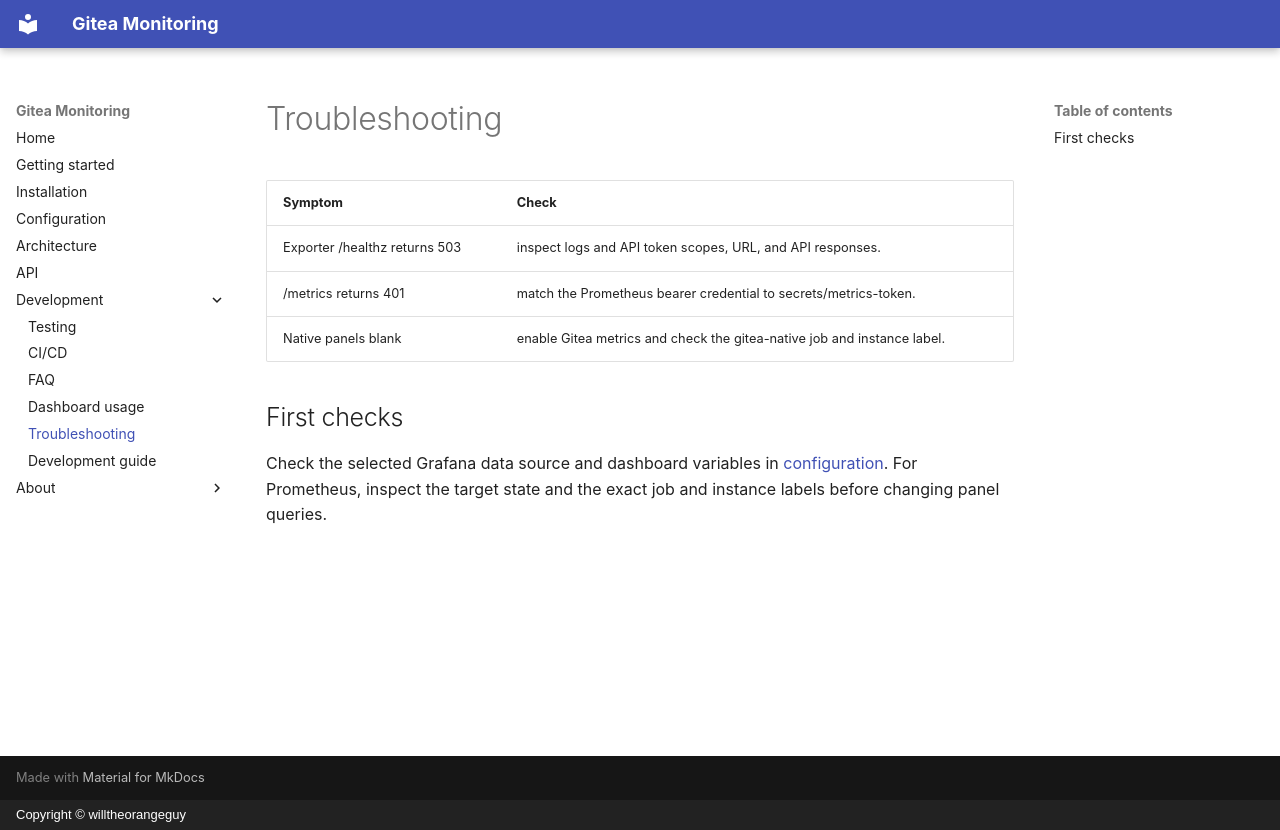

repository: willtheorangeguy/gitea-monitoring · page: troubleshooting/index.html · generator: mkdocs · copyright: Copyright © willtheorangeguy

# Troubleshooting

| Symptom | Check |
| --- | --- |
| Exporter /healthz returns 503 | inspect logs and API token scopes, URL, and API responses. |
| /metrics returns 401 | match the Prometheus bearer credential to secrets/metrics-token. |
| Native panels blank | enable Gitea metrics and check the gitea-native job and instance label. |

## First checks

Check the selected Grafana data source and dashboard variables in [configuration](configuration.md). For Prometheus, inspect the target state and the exact job and instance labels before changing panel queries.
